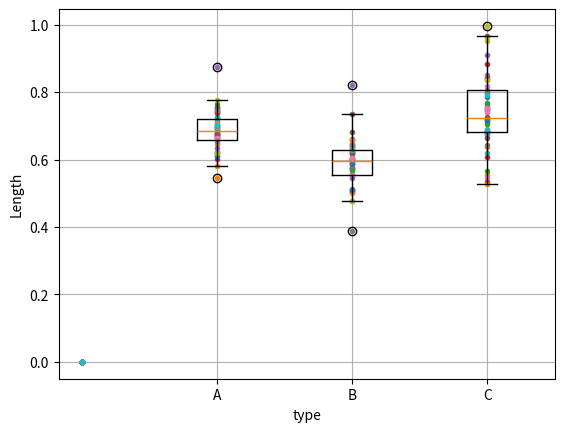

This figure's Python source:
#!/usr/bin/env python
import numpy as np
import matplotlib.pyplot as plt

fig = plt.figure()
ax = fig.add_subplot(111)

X1 = (0.741,0.546,0.765,0.737,0.875,0.749,0.701,0.726,0.705,0.647,0.700,0.650,0.622,0.603,0.752,0.619,0.691,0.692,0.776,0.670,0.713,0.708,0.620,0.743,0.680,0.662,0.665,0.655,0.611,0.690,0.666,0.580,0.694,0.676,0.666,0.755,0.695,0.698,0.723,0.724,0.611,0.672,0.678,0.677,0.635,0.675,0.664,0.747,0.620,0.701)
X2 = (0.661,0.587,0.506,0.625,0.821,0.734,0.594,0.389,0.599,0.588,0.587,0.574,0.477,0.510,0.645,0.505,0.602,0.628,0.658,0.556,0.576,0.657,0.552,0.575,0.616,0.619,0.554,0.514,0.551,0.641,0.590,0.502,0.616,0.604,0.573,0.681,0.559,0.638,0.603,0.634,0.511,0.633,0.569,0.622,0.545,0.602,0.605,0.643,0.478,0.629)
X3 = (0.675,0.555,0.567,0.884,0.911,0.965,0.545,0.846,0.996,0.675,0.749,0.720,0.767,0.747,0.852,0.720,0.806,0.684,0.959,0.722,0.784,0.637,0.686,0.839,0.753,0.663,0.740,0.835,0.716,0.619,0.710,0.691,0.704,0.532,0.686,0.796,0.818,0.643,0.951,0.790,0.717,0.527,0.759,0.608,0.681,0.726,0.754,0.806,0.835,0.688)
X0 = [0] * len(X1)

ax.plot([X0, X1, X2, X3], marker='.', linestyle='None', )
ax.boxplot([X1, X2, X3])

xticks = ['A', 'B', 'C', ]
plt.xticks([1, 2, 3], xticks)
plt.grid()
plt.ylabel('Length')
plt.xlabel('type')
plt.show()
plt.savefig("image.png")

